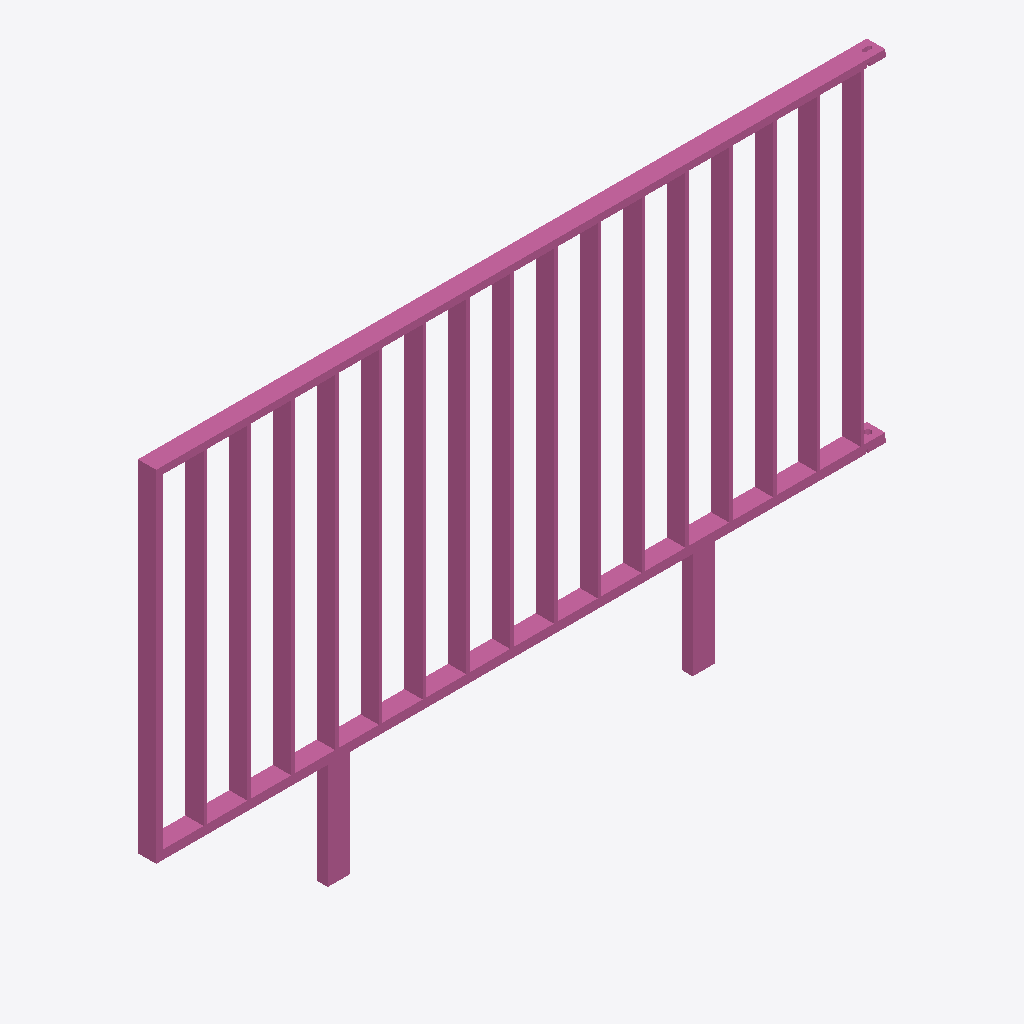
Isometric view of an IFC building model (IFC-SPF (STEP), schema IFC4, length unit metre), seen from the south-west, elements coloured by IFC class: 1 railing (pink).
Extent 2.0 m × 0.1 m × 1.2 m (x, y, z). Storeys (1): Ebene 0 at 0.00 m. Elements (1): 1 IfcRailing.

HEADER;
FILE_DESCRIPTION(('ViewDefinition [CoordinationView_V2.0]','ExchangeRequirement []'),'2;1');
FILE_NAME('','2024-05-07T10:22:49',(''),(''),'ODA IFC SDK 22.6','22.1.1.516 - Exporter 22.1.1.516 - Default UI','');
FILE_SCHEMA(('IFC4'));
ENDSEC;
DATA;
#93=IFCPROJECT('3JkdSrIPPFBg8WI9Yiw3Uw',#20,'',$,$,'','',(#86),#83);
#105=IFCSITE('3JkdSrIPPFBg8WI9Yiw3Uu',#20,'Default',$,$,#104,$,$,.ELEMENT.,(42,24,53,508911),(-71,-15,-29,-58837),0.0,$,$);
#95=IFCBUILDING('3JkdSrIPPFBg8WI9Yiw3Ux',#20,'',$,$,#16,$,'',.ELEMENT.,$,$,#94);
#98=IFCBUILDINGSTOREY('3JkdSrIPPFBg8WI9XJ5yzH',#20,'Ebene 0',$,'Ebene:Ebene 1',#97,$,'Ebene 0',.ELEMENT.,0.0);
#417=IFCRAILING('1i6pAm_OnA7es5OO9i1h42',#20,'DB_Gelaender_S01_S12_Links:DB_Gelaender_S01_S12_Links:5927',$,'DB_Gelaender_S01_S12_Links:DB_Gelaender_S01_S12_Links',#416,#414,'5927',.NOTDEFINED.);
ENDSEC;
